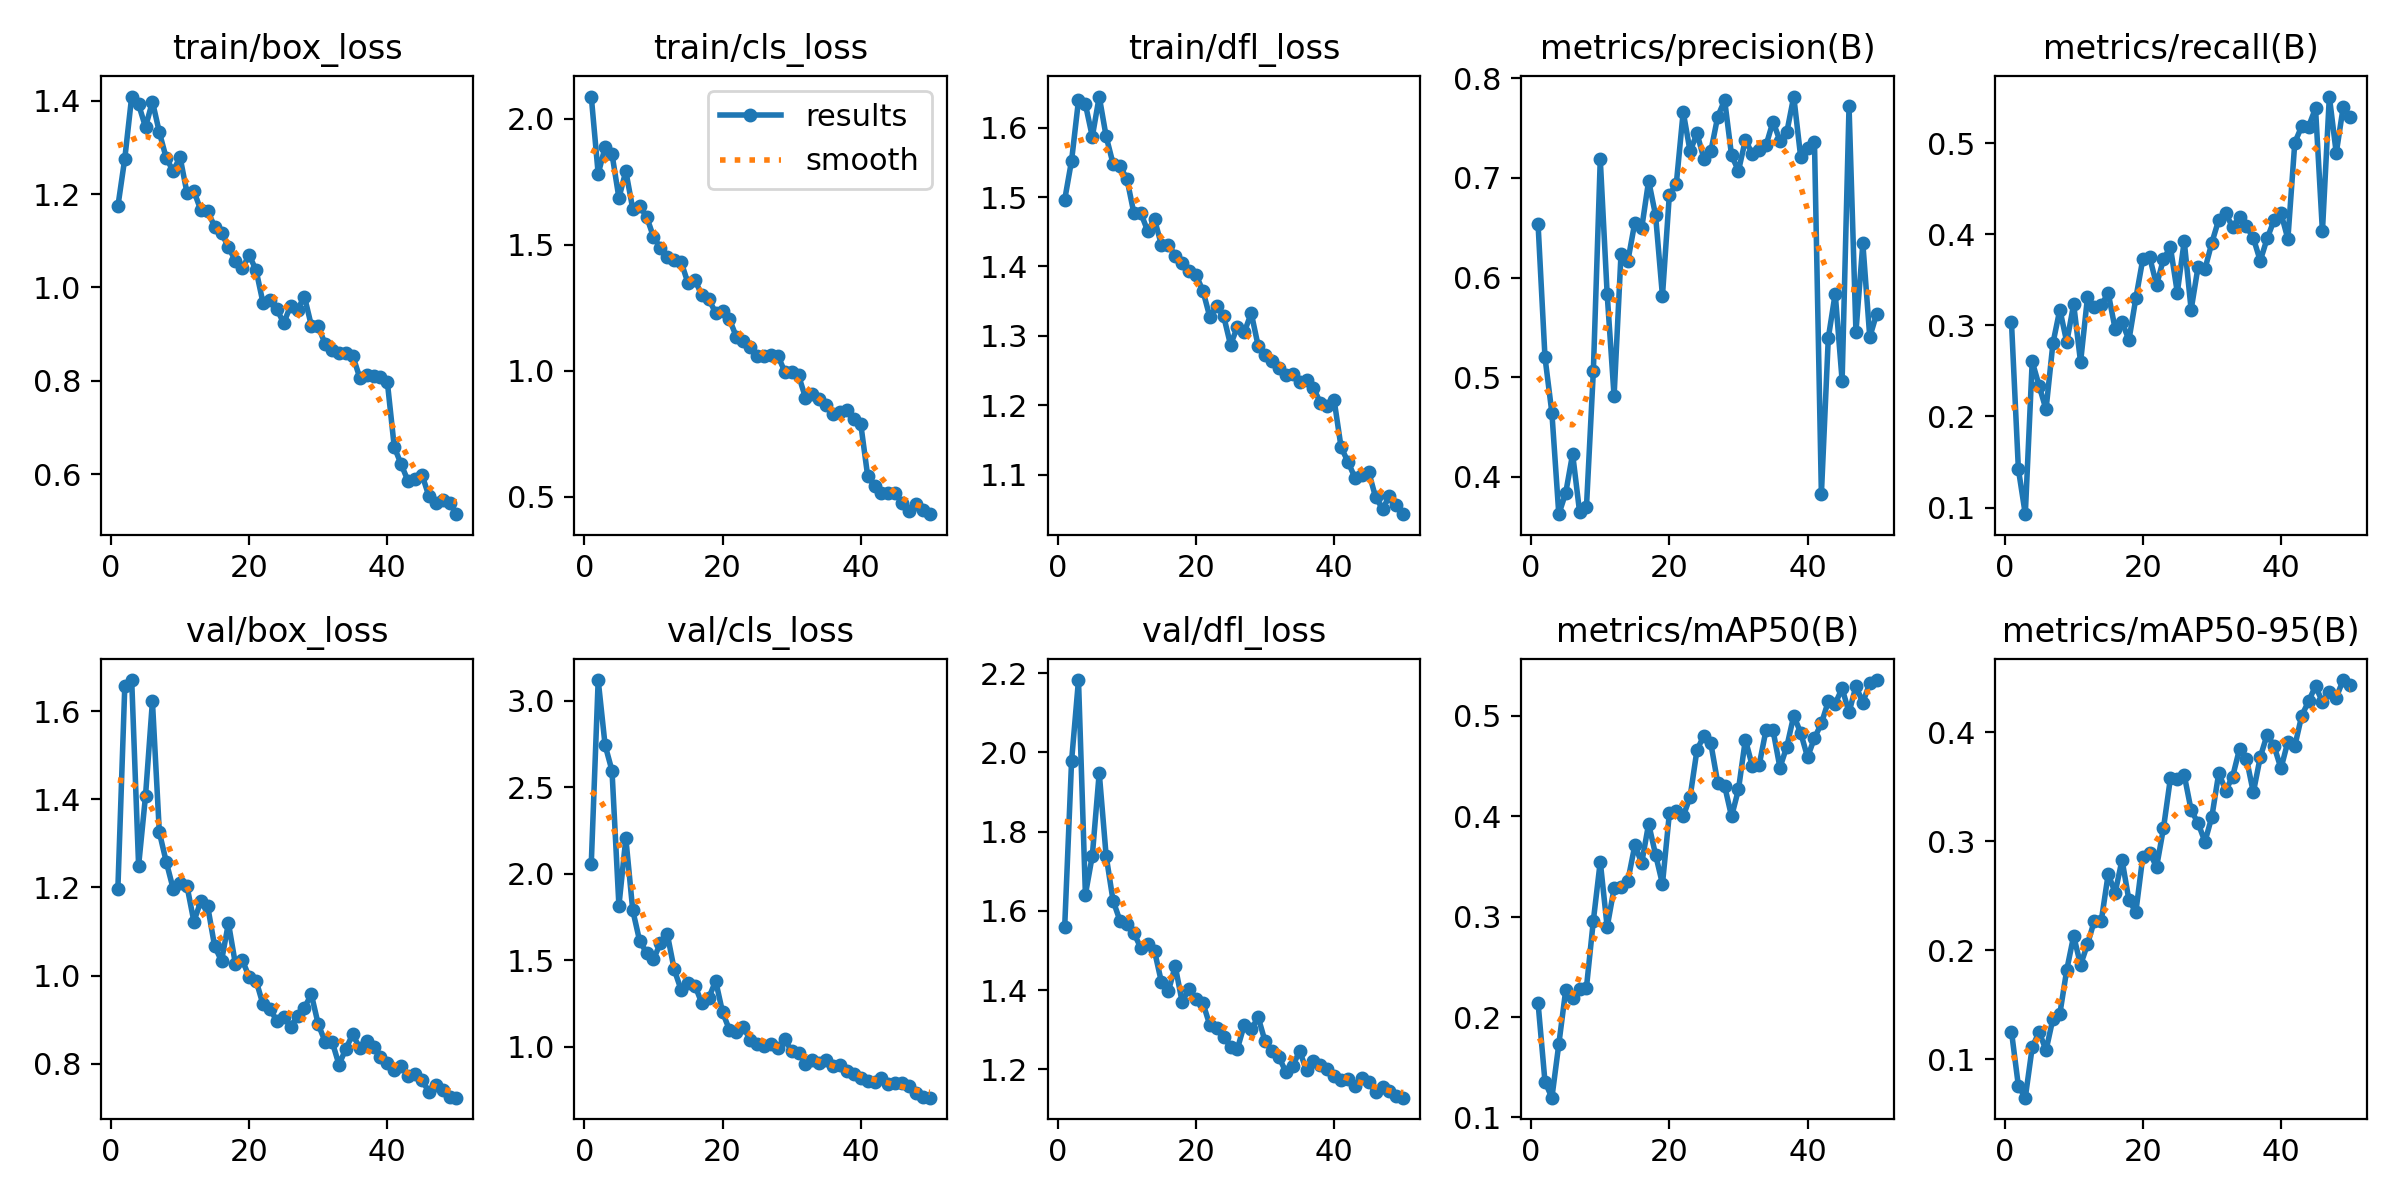

The table this chart was drawn from, first rows:
epoch, train/box_loss, train/cls_loss, train/dfl_loss, metrics/precision(B), metrics/recall(B), metrics/mAP50(B), metrics/mAP50-95(B), val/box_loss, val/cls_loss, val/dfl_loss, lr/pg0, lr/pg1, lr/pg2
1, 1.174, 2.088, 1.496, 0.6534, 0.3035, 0.2139, 0.1256, 1.197, 2.059, 1.559, 0.0002545, 0.0002545, 0.0002545
2, 1.276, 1.782, 1.553, 0.52, 0.1422, 0.1355, 0.07573, 1.656, 3.12, 1.979, 0.0005008, 0.0005008, 0.0005008
3, 1.409, 1.887, 1.639, 0.4642, 0.09274, 0.1197, 0.06493, 1.67, 2.744, 2.183, 0.0007368, 0.0007368, 0.0007368
4, 1.392, 1.86, 1.634, 0.3627, 0.2604, 0.1729, 0.111, 1.249, 2.596, 1.641, 0.0007233, 0.0007233, 0.0007233
5, 1.344, 1.686, 1.587, 0.384, 0.2337, 0.2268, 0.1254, 1.407, 1.816, 1.739, 0.0007233, 0.0007233, 0.0007233
6, 1.399, 1.792, 1.645, 0.4231, 0.2077, 0.2186, 0.1083, 1.622, 2.206, 1.948, 0.0007081, 0.0007081, 0.0007081
7, 1.333, 1.643, 1.588, 0.3653, 0.2803, 0.2282, 0.1374, 1.325, 1.79, 1.739, 0.0006929, 0.0006929, 0.0006929
8, 1.277, 1.653, 1.548, 0.3696, 0.3174, 0.2294, 0.1418, 1.258, 1.613, 1.626, 0.0006776, 0.0006776, 0.0006776
9, 1.25, 1.612, 1.545, 0.5063, 0.2816, 0.2961, 0.1822, 1.197, 1.544, 1.575, 0.0006624, 0.0006624, 0.0006624
10, 1.279, 1.532, 1.527, 0.7184, 0.3232, 0.3549, 0.2133, 1.211, 1.506, 1.567, 0.0006472, 0.0006472, 0.0006472
11, 1.203, 1.488, 1.478, 0.5832, 0.2596, 0.2898, 0.1868, 1.203, 1.6, 1.544, 0.000632, 0.000632, 0.000632
12, 1.207, 1.45, 1.478, 0.481, 0.3307, 0.3283, 0.2056, 1.123, 1.652, 1.507, 0.0006167, 0.0006167, 0.0006167
13, 1.166, 1.44, 1.452, 0.6232, 0.3204, 0.3291, 0.2273, 1.169, 1.448, 1.516, 0.0006015, 0.0006015, 0.0006015
14, 1.165, 1.432, 1.468, 0.6169, 0.3223, 0.336, 0.2274, 1.157, 1.33, 1.499, 0.0005863, 0.0005863, 0.0005863
15, 1.13, 1.348, 1.431, 0.655, 0.3355, 0.3711, 0.2701, 1.067, 1.368, 1.42, 0.0005711, 0.0005711, 0.0005711
16, 1.117, 1.361, 1.431, 0.6496, 0.2961, 0.3536, 0.2529, 1.033, 1.355, 1.397, 0.0005558, 0.0005558, 0.0005558
17, 1.086, 1.3, 1.416, 0.697, 0.3035, 0.3926, 0.283, 1.119, 1.253, 1.46, 0.0005406, 0.0005406, 0.0005406
18, 1.057, 1.283, 1.405, 0.6626, 0.2839, 0.3619, 0.246, 1.027, 1.282, 1.37, 0.0005254, 0.0005254, 0.0005254
19, 1.041, 1.231, 1.394, 0.5816, 0.3299, 0.3327, 0.2354, 1.035, 1.382, 1.404, 0.0005102, 0.0005102, 0.0005102
20, 1.069, 1.237, 1.388, 0.6832, 0.3724, 0.4029, 0.2858, 0.9968, 1.201, 1.377, 0.0004949, 0.0004949, 0.0004949
21, 1.037, 1.204, 1.365, 0.6936, 0.3748, 0.4048, 0.2895, 0.9885, 1.098, 1.367, 0.0004797, 0.0004797, 0.0004797
22, 0.9673, 1.135, 1.327, 0.7661, 0.3444, 0.4, 0.2766, 0.9343, 1.088, 1.312, 0.0004645, 0.0004645, 0.0004645
23, 0.9741, 1.119, 1.342, 0.7266, 0.3729, 0.4193, 0.3123, 0.9235, 1.113, 1.303, 0.0004492, 0.0004492, 0.0004492
24, 0.9538, 1.095, 1.329, 0.7446, 0.3859, 0.4662, 0.3579, 0.8978, 1.043, 1.283, 0.000434, 0.000434, 0.000434
25, 0.9233, 1.059, 1.287, 0.719, 0.336, 0.4803, 0.3576, 0.9054, 1.016, 1.256, 0.0004188, 0.0004188, 0.0004188
26, 0.961, 1.061, 1.313, 0.7265, 0.3924, 0.4727, 0.3609, 0.8838, 1.003, 1.252, 0.0004036, 0.0004036, 0.0004036
27, 0.9527, 1.062, 1.305, 0.7614, 0.3172, 0.4333, 0.3287, 0.9084, 1.017, 1.313, 0.0003883, 0.0003883, 0.0003883
28, 0.9804, 1.06, 1.333, 0.7779, 0.3642, 0.4302, 0.3168, 0.9274, 0.9944, 1.3, 0.0003731, 0.0003731, 0.0003731
29, 0.918, 0.9969, 1.286, 0.7225, 0.3617, 0.3999, 0.2998, 0.957, 1.044, 1.332, 0.0003579, 0.0003579, 0.0003579
30, 0.9166, 0.9949, 1.273, 0.707, 0.3909, 0.4268, 0.3227, 0.889, 0.9747, 1.27, 0.0003427, 0.0003427, 0.0003427
31, 0.8786, 0.9816, 1.263, 0.738, 0.416, 0.4765, 0.3628, 0.8498, 0.9676, 1.246, 0.0003274, 0.0003274, 0.0003274
32, 0.8656, 0.8933, 1.253, 0.724, 0.423, 0.4501, 0.3467, 0.8502, 0.9018, 1.231, 0.0003122, 0.0003122, 0.0003122
33, 0.8594, 0.9067, 1.244, 0.7281, 0.4078, 0.4513, 0.3594, 0.7976, 0.9271, 1.194, 0.000297, 0.000297, 0.000297
34, 0.8605, 0.8901, 1.244, 0.7328, 0.4188, 0.4864, 0.3847, 0.834, 0.9069, 1.208, 0.0002818, 0.0002818, 0.0002818
35, 0.8531, 0.8647, 1.233, 0.7564, 0.4088, 0.4858, 0.376, 0.867, 0.9224, 1.246, 0.0002665, 0.0002665, 0.0002665
36, 0.8069, 0.83, 1.236, 0.7372, 0.396, 0.4486, 0.3449, 0.8344, 0.8906, 1.197, 0.0002513, 0.0002513, 0.0002513
37, 0.8121, 0.8361, 1.225, 0.7459, 0.3709, 0.4694, 0.3772, 0.8515, 0.8972, 1.22, 0.0002361, 0.0002361, 0.0002361
38, 0.8108, 0.8463, 1.204, 0.7815, 0.3954, 0.5004, 0.398, 0.8388, 0.862, 1.212, 0.0002209, 0.0002209, 0.0002209
39, 0.8074, 0.8106, 1.198, 0.7211, 0.4155, 0.4832, 0.3875, 0.8153, 0.8407, 1.202, 0.0002056, 0.0002056, 0.0002056
40, 0.7967, 0.7885, 1.207, 0.7297, 0.4232, 0.459, 0.3669, 0.8011, 0.8201, 1.184, 0.0001904, 0.0001904, 0.0001904
41, 0.6577, 0.5827, 1.139, 0.7357, 0.3948, 0.478, 0.3916, 0.7847, 0.802, 1.174, 0.0001752, 0.0001752, 0.0001752
42, 0.6209, 0.5416, 1.118, 0.3827, 0.5006, 0.4925, 0.3874, 0.7952, 0.7945, 1.174, 0.00016, 0.00016, 0.00016
43, 0.5847, 0.516, 1.095, 0.5393, 0.5186, 0.5146, 0.4153, 0.7716, 0.8188, 1.159, 0.0001447, 0.0001447, 0.0001447
44, 0.5897, 0.5161, 1.099, 0.5839, 0.5183, 0.5124, 0.4285, 0.7761, 0.7843, 1.179, 0.0001295, 0.0001295, 0.0001295
45, 0.599, 0.5167, 1.104, 0.4967, 0.5383, 0.5274, 0.4426, 0.7629, 0.7921, 1.167, 0.0001143, 0.0001143, 0.0001143
46, 0.5532, 0.4746, 1.067, 0.7718, 0.4033, 0.5036, 0.4279, 0.7362, 0.79, 1.142, 9.9047e-05, 9.9047e-05, 9.9047e-05
47, 0.5376, 0.4427, 1.051, 0.5455, 0.5512, 0.5297, 0.4371, 0.7521, 0.7718, 1.155, 8.3821e-05, 8.3821e-05, 8.3821e-05
48, 0.5444, 0.4734, 1.068, 0.6341, 0.4892, 0.5133, 0.432, 0.7409, 0.7334, 1.146, 6.8595e-05, 6.8595e-05, 6.8595e-05
49, 0.539, 0.4495, 1.056, 0.5403, 0.5393, 0.5328, 0.448, 0.7249, 0.713, 1.131, 5.3369e-05, 5.3369e-05, 5.3369e-05
50, 0.514, 0.4313, 1.043, 0.5636, 0.5292, 0.5358, 0.4438, 0.7228, 0.7067, 1.128, 3.8142e-05, 3.8142e-05, 3.8142e-05
